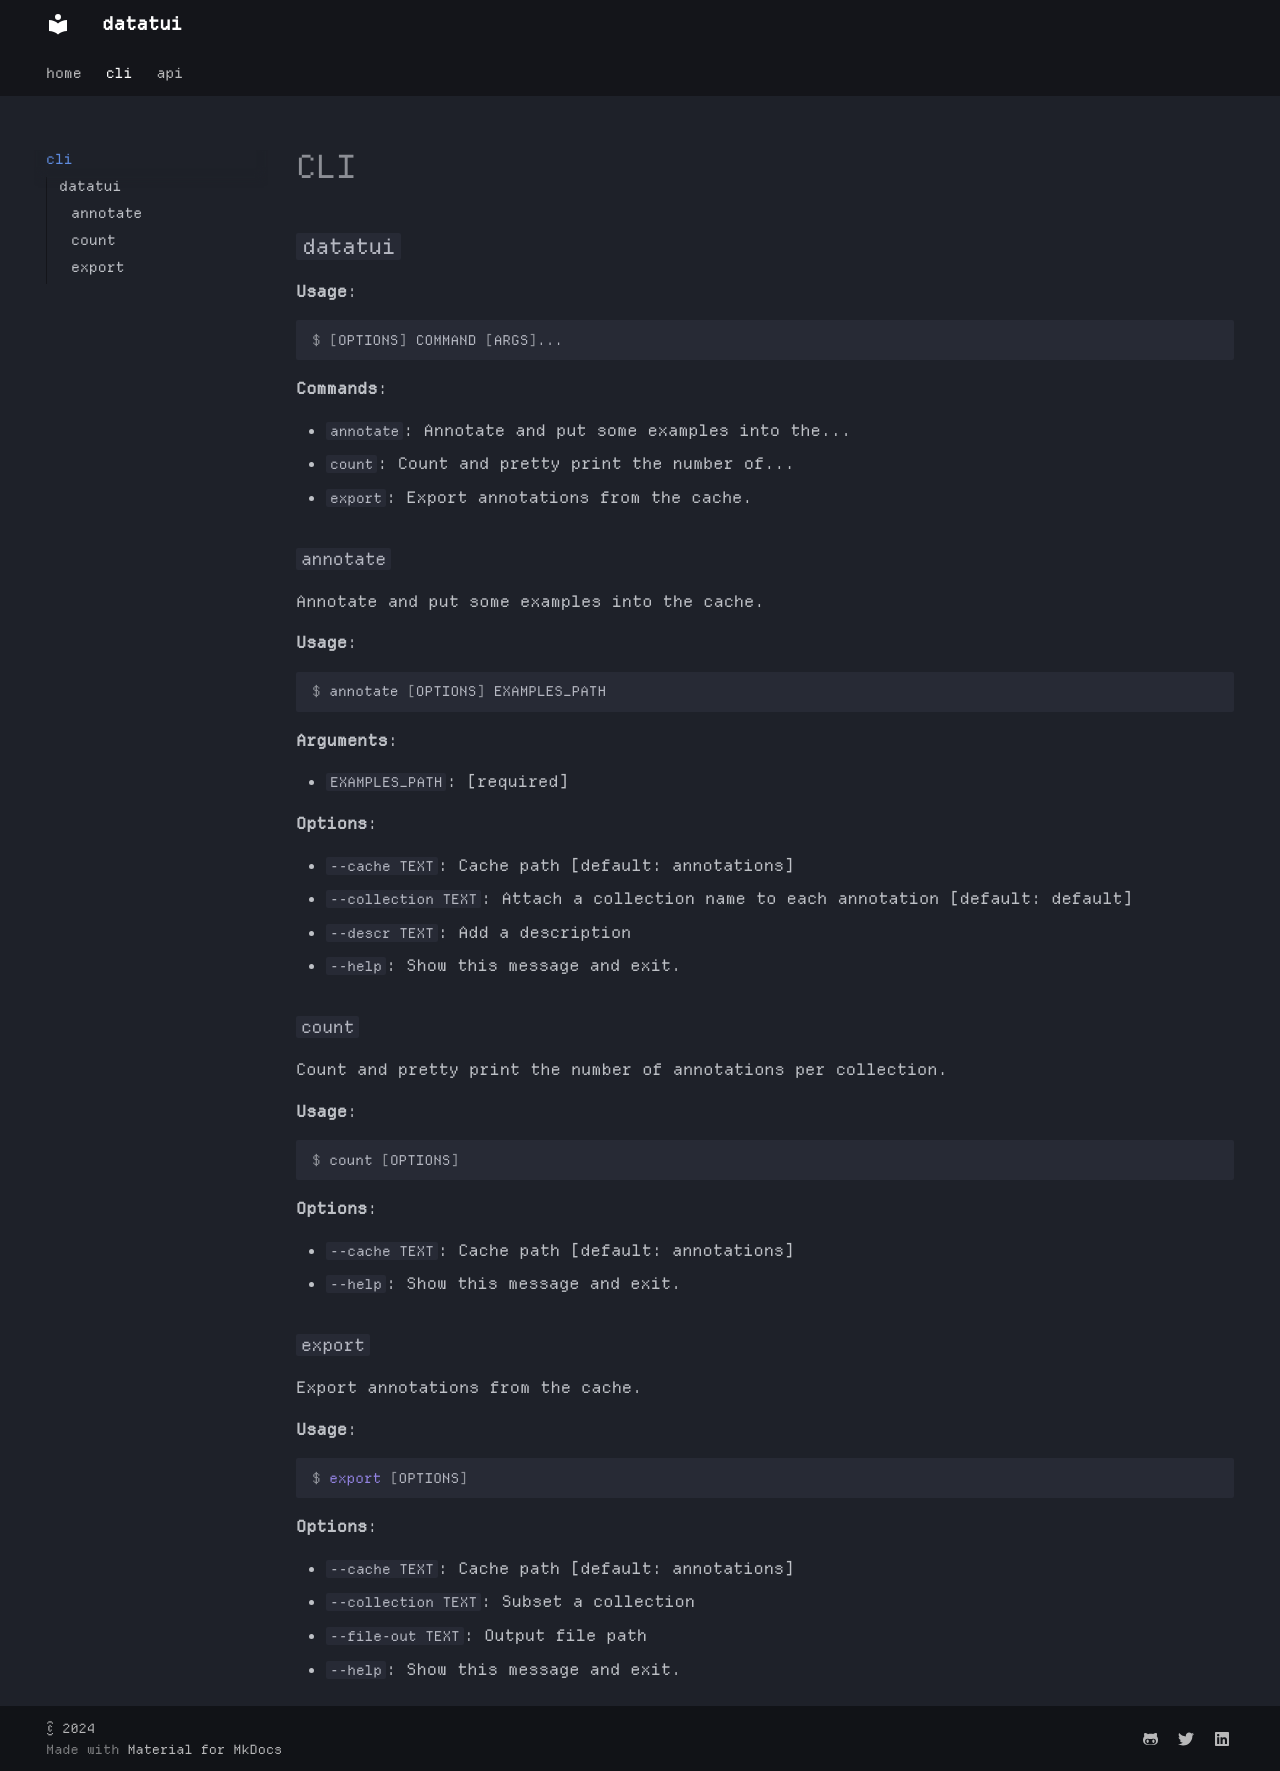

repository: koaning/datatui · page: cli/index.html · generator: mkdocs

# CLI

## `datatui`

**Usage**:

```console
$ [OPTIONS] COMMAND [ARGS]...
```

**Commands**:

* `annotate`: Annotate and put some examples into the...
* `count`: Count and pretty print the number of...
* `export`: Export annotations from the cache.

### `annotate`

Annotate and put some examples into the cache.

**Usage**:

```console
$ annotate [OPTIONS] EXAMPLES_PATH
```

**Arguments**:

* `EXAMPLES_PATH`: [required]

**Options**:

* `--cache TEXT`: Cache path  [default: annotations]
* `--collection TEXT`: Attach a collection name to each annotation  [default: default]
* `--descr TEXT`: Add a description
* `--help`: Show this message and exit.

### `count`

Count and pretty print the number of annotations per collection.

**Usage**:

```console
$ count [OPTIONS]
```

**Options**:

* `--cache TEXT`: Cache path  [default: annotations]
* `--help`: Show this message and exit.

### `export`

Export annotations from the cache.

**Usage**:

```console
$ export [OPTIONS]
```

**Options**:

* `--cache TEXT`: Cache path  [default: annotations]
* `--collection TEXT`: Subset a collection
* `--file-out TEXT`: Output file path
* `--help`: Show this message and exit.
